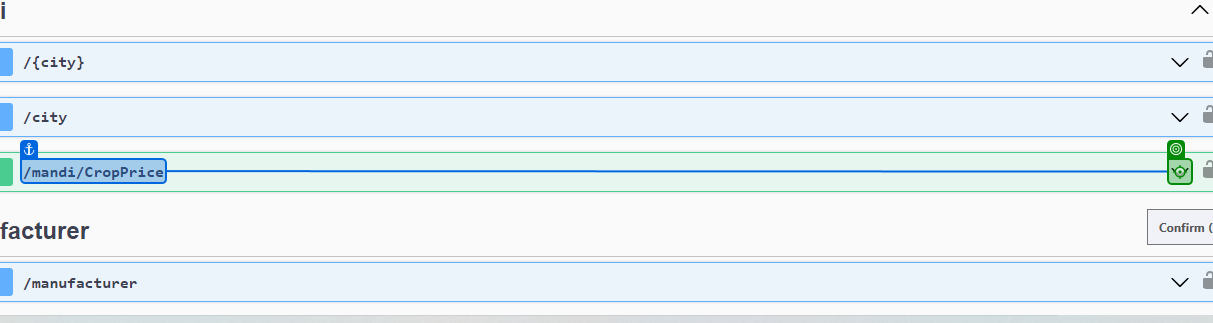
Task: Upload Mandi Price Based On Specific Date
Workflow: Sequence_Mandi_CropPrice_API

Step 1: click on '/mandi/CropPrice'

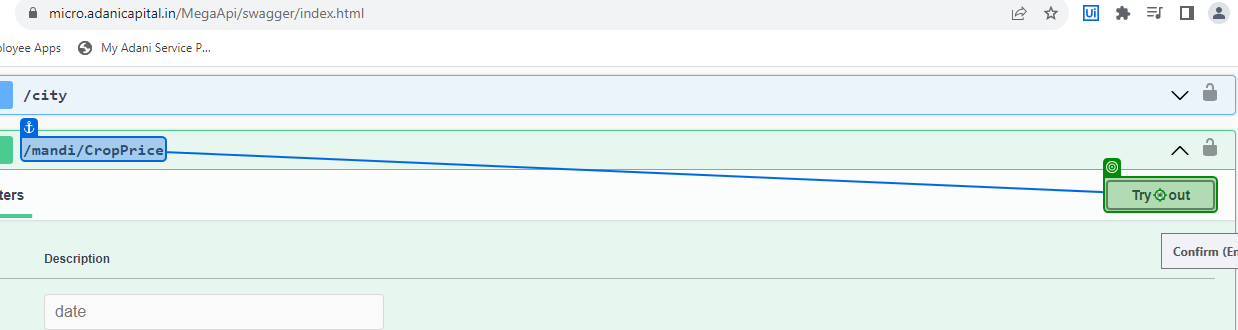
Step 2: click on 'Try it out'

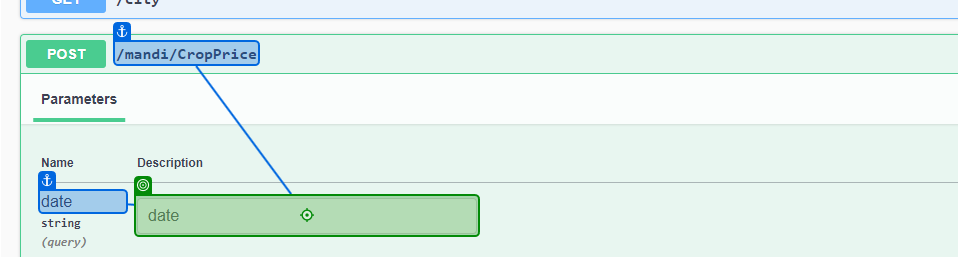
Step 3: type [YesterdayDate] into 'date'

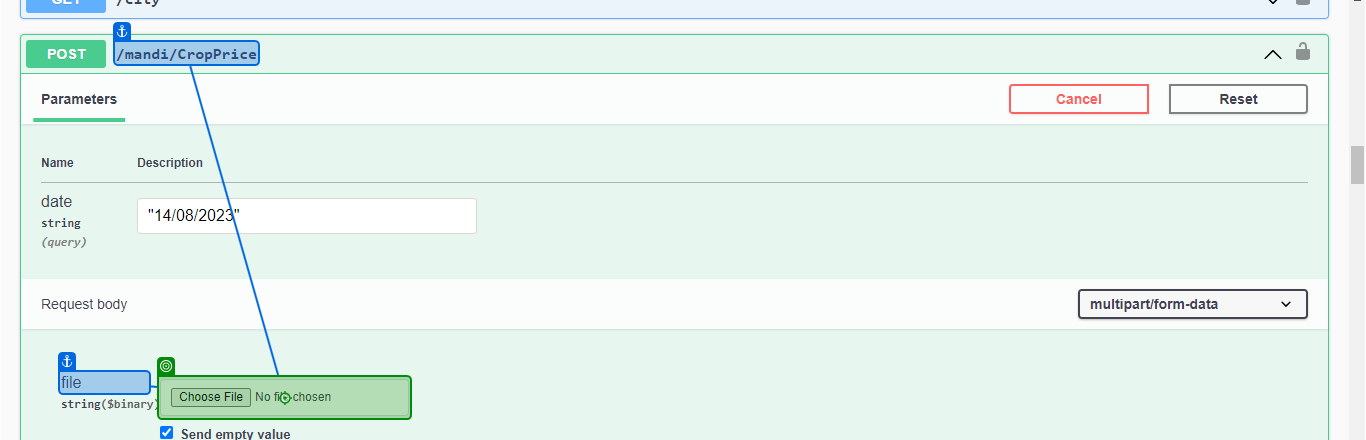
Step 4: type a value into 'file'

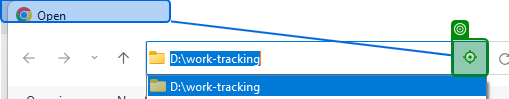
Step 5: click on 'D:\work-tracking'

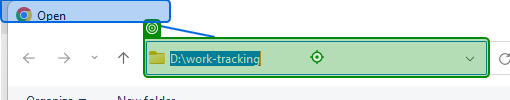
Step 6: type [ProjectDirectory] into 'All Files'

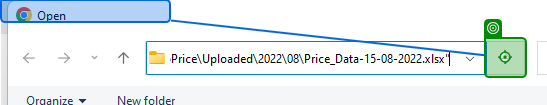
Step 7: click on 'All Files'

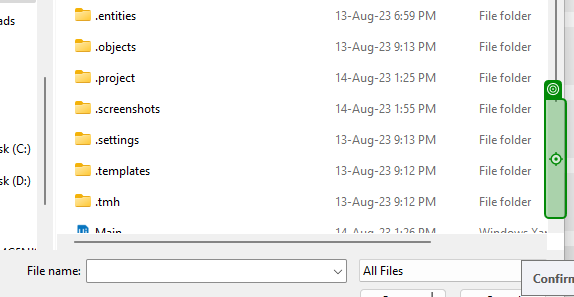
Step 8: click on 'Page down'

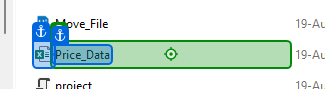
Step 9: click on 'Price_Data'

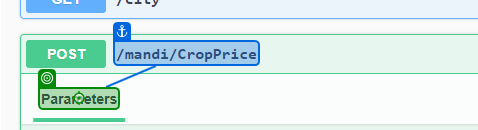
Step 10: click on 'Parameters'

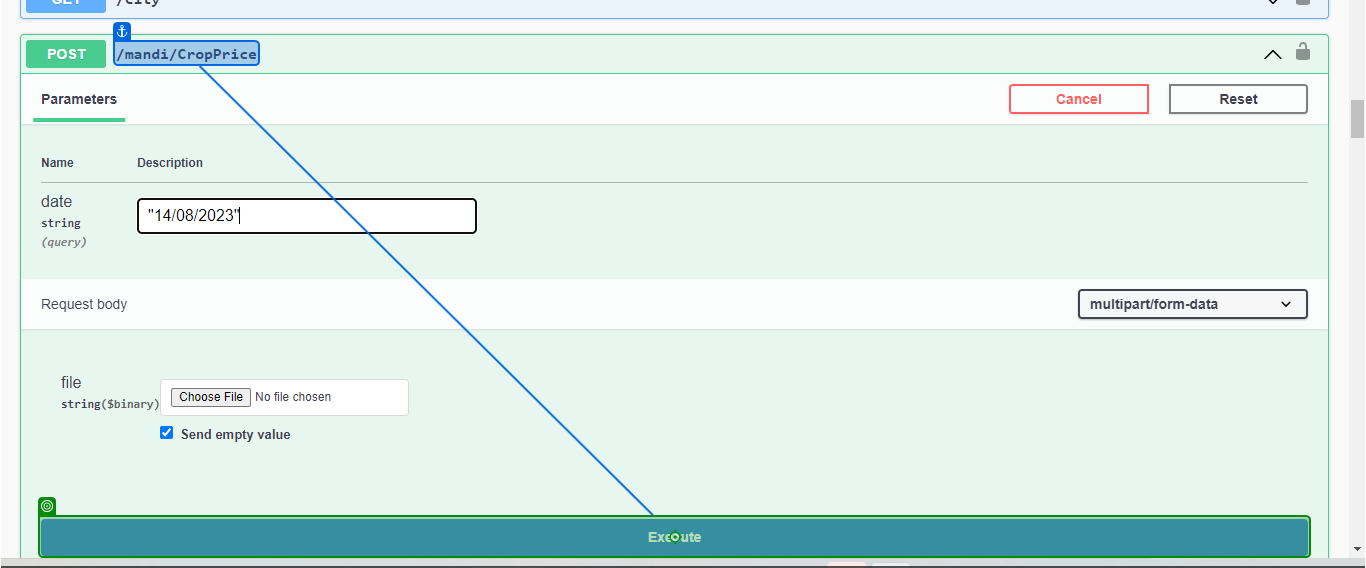
Step 11: click on 'Execute'

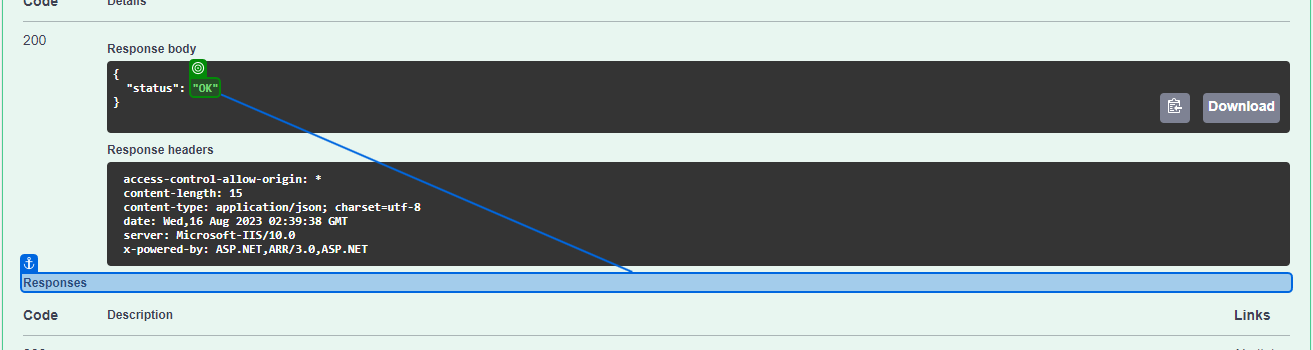
Step 12: get-text from 'Responses'

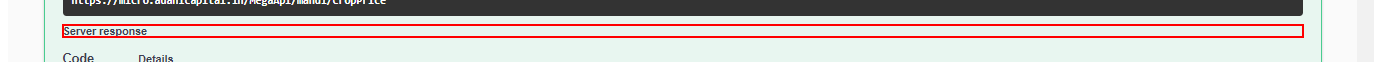
Step 13: find the heading

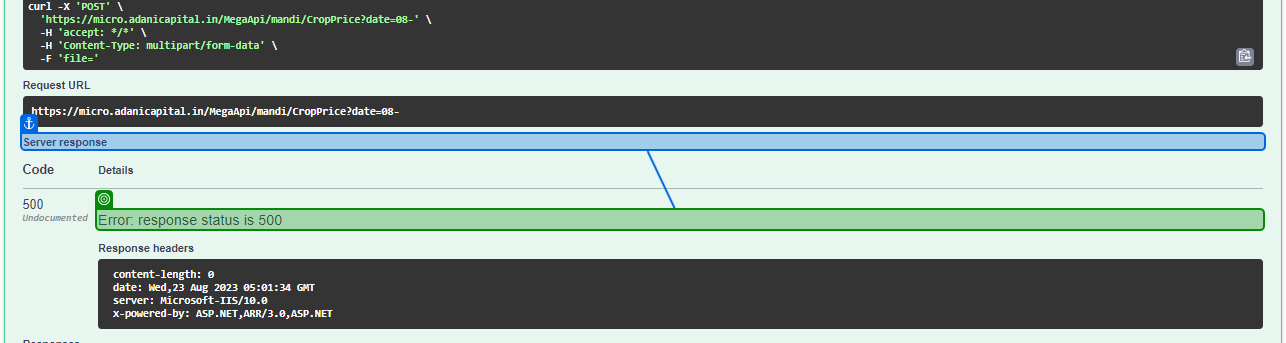
Step 14 [else]: get-text from 'Server response'

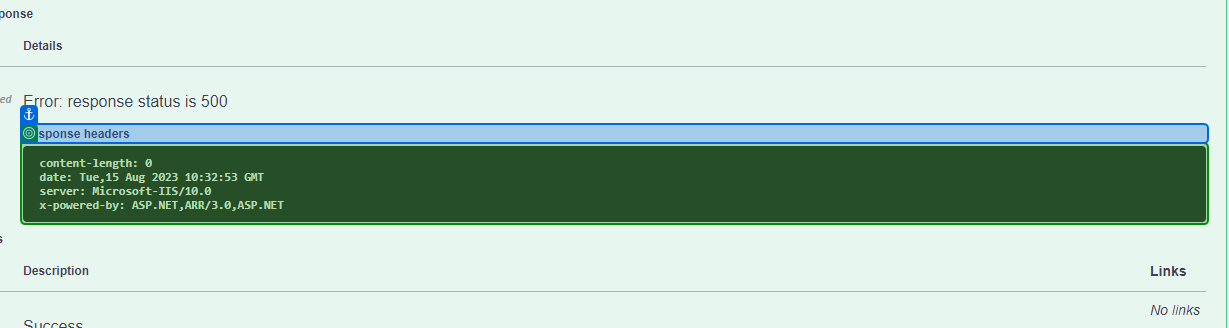
Step 15 [else]: get-text from 'Response headers'